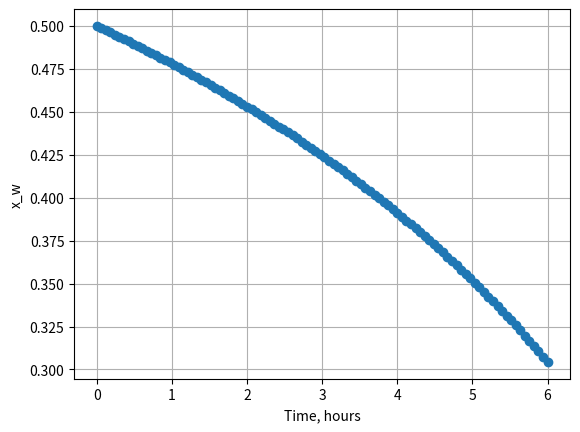

Write Python code to recreate this figure.
from scipy.integrate import odeint
import matplotlib.pyplot as plt
import numpy as np

# Define constants
D = 10
a = 2.41
W_int = 100
x_w_int = 0.5

# Define time points for integration
t = np.linspace(0, 6, 100)  # Using more points for smoother plot

# Define the function for integration
def batch(x_w, t, D, a, W_int):
    W_t = -D * t + W_int
    y = a * x_w / (1.0 + x_w * (a - 1.0))
    dx_wdt = -(D / W_t) * (y - x_w)
    return dx_wdt

# Solve the ODE
x_w_sol = odeint(batch, x_w_int, t, args=(D, a, W_int))

# Plotting the solution
plt.figure()
plt.plot(t, x_w_sol, '-o')
plt.xlabel('Time, hours')
plt.ylabel('x_w')
plt.grid()
plt.show()
